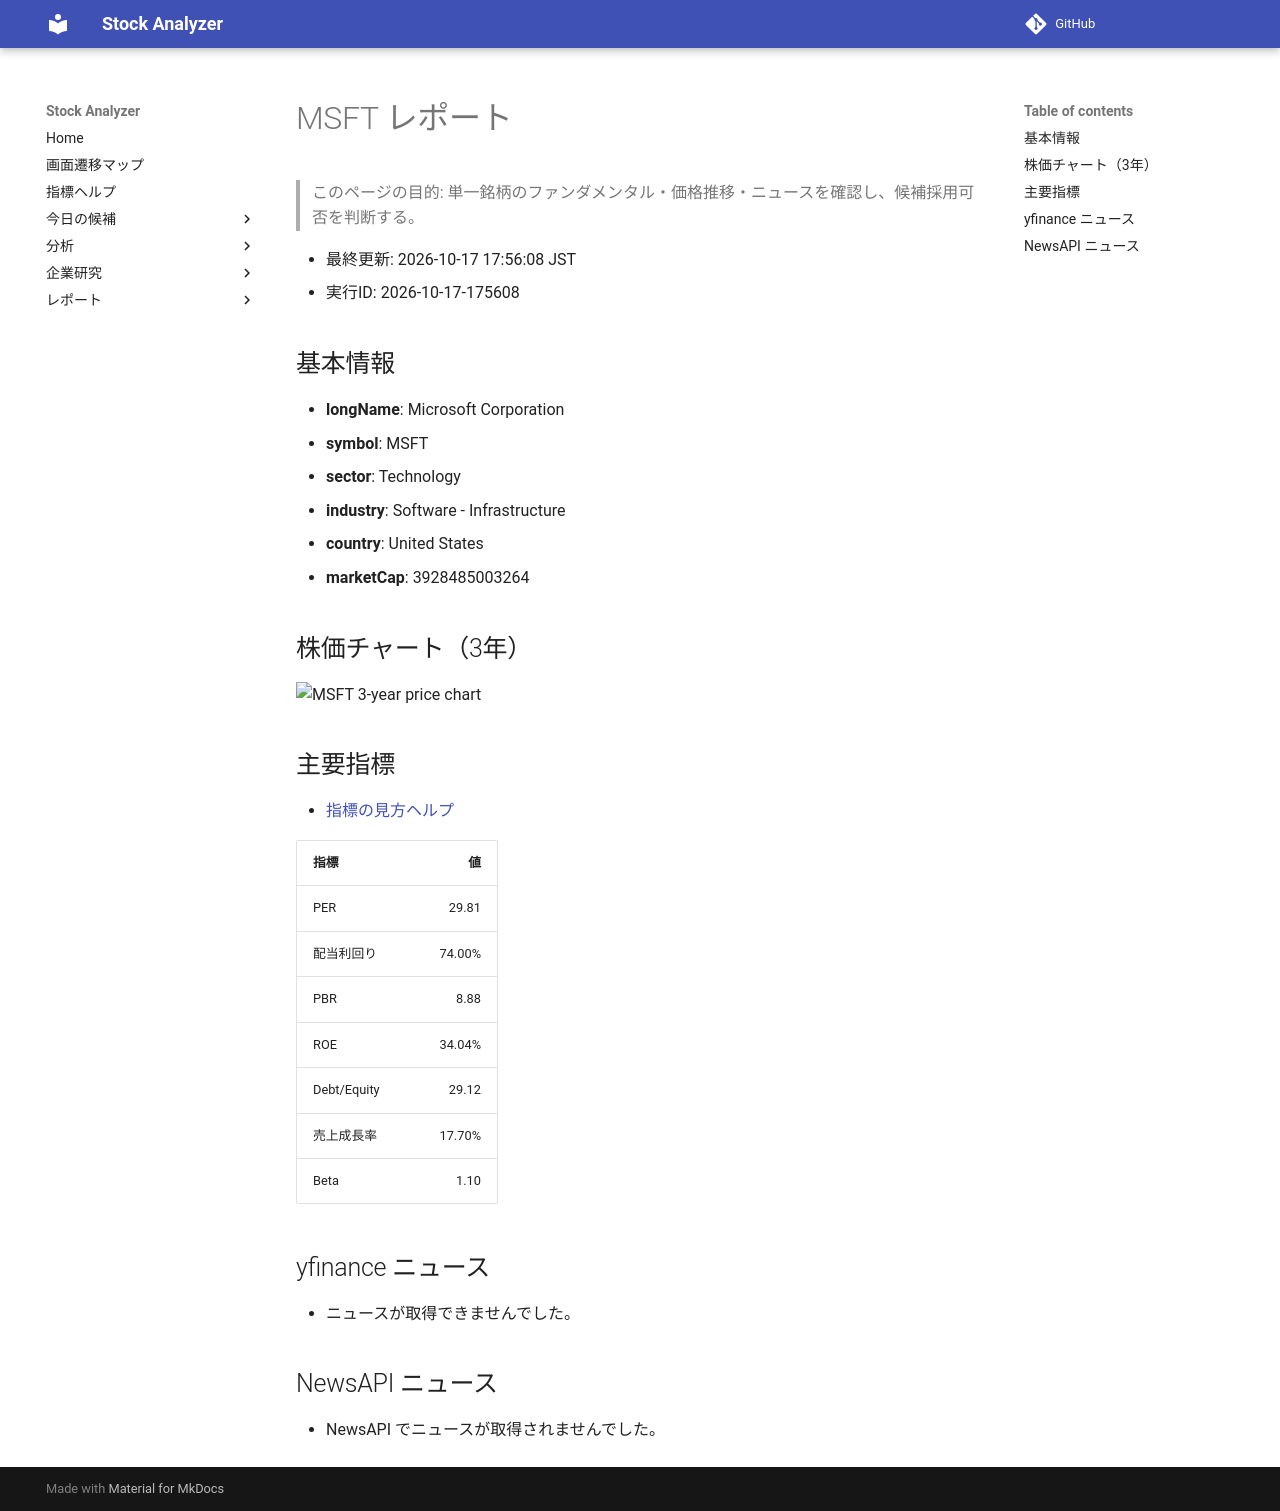

repository: Yumi-note/Making-APP · page: stocks/2026-10-17/175608/MSFT/index.html · generator: mkdocs

# MSFT レポート

> このページの目的: 単一銘柄のファンダメンタル・価格推移・ニュースを確認し、候補採用可否を判断する。

- 最終更新: 2026-10-17 17:56:08 JST
- 実行ID: 2026-10-17-175608

## 基本情報

- **longName**: Microsoft Corporation
- **symbol**: MSFT
- **sector**: Technology
- **industry**: Software - Infrastructure
- **country**: United States
- **marketCap**: 3928485003264

## 株価チャート（3年）

![MSFT 3-year price chart](MSFT_3y.png)

## 主要指標

- [指標の見方ヘルプ](../../../../indicators.md)

| 指標 | 値 |
|---|---:|
| PER | 29.81 |
| 配当利回り | 74.00% |
| PBR | 8.88 |
| ROE | 34.04% |
| Debt/Equity | 29.12 |
| 売上成長率 | 17.70% |
| Beta | 1.10 |

## yfinance ニュース

- ニュースが取得できませんでした。

## NewsAPI ニュース

- NewsAPI でニュースが取得されませんでした。
